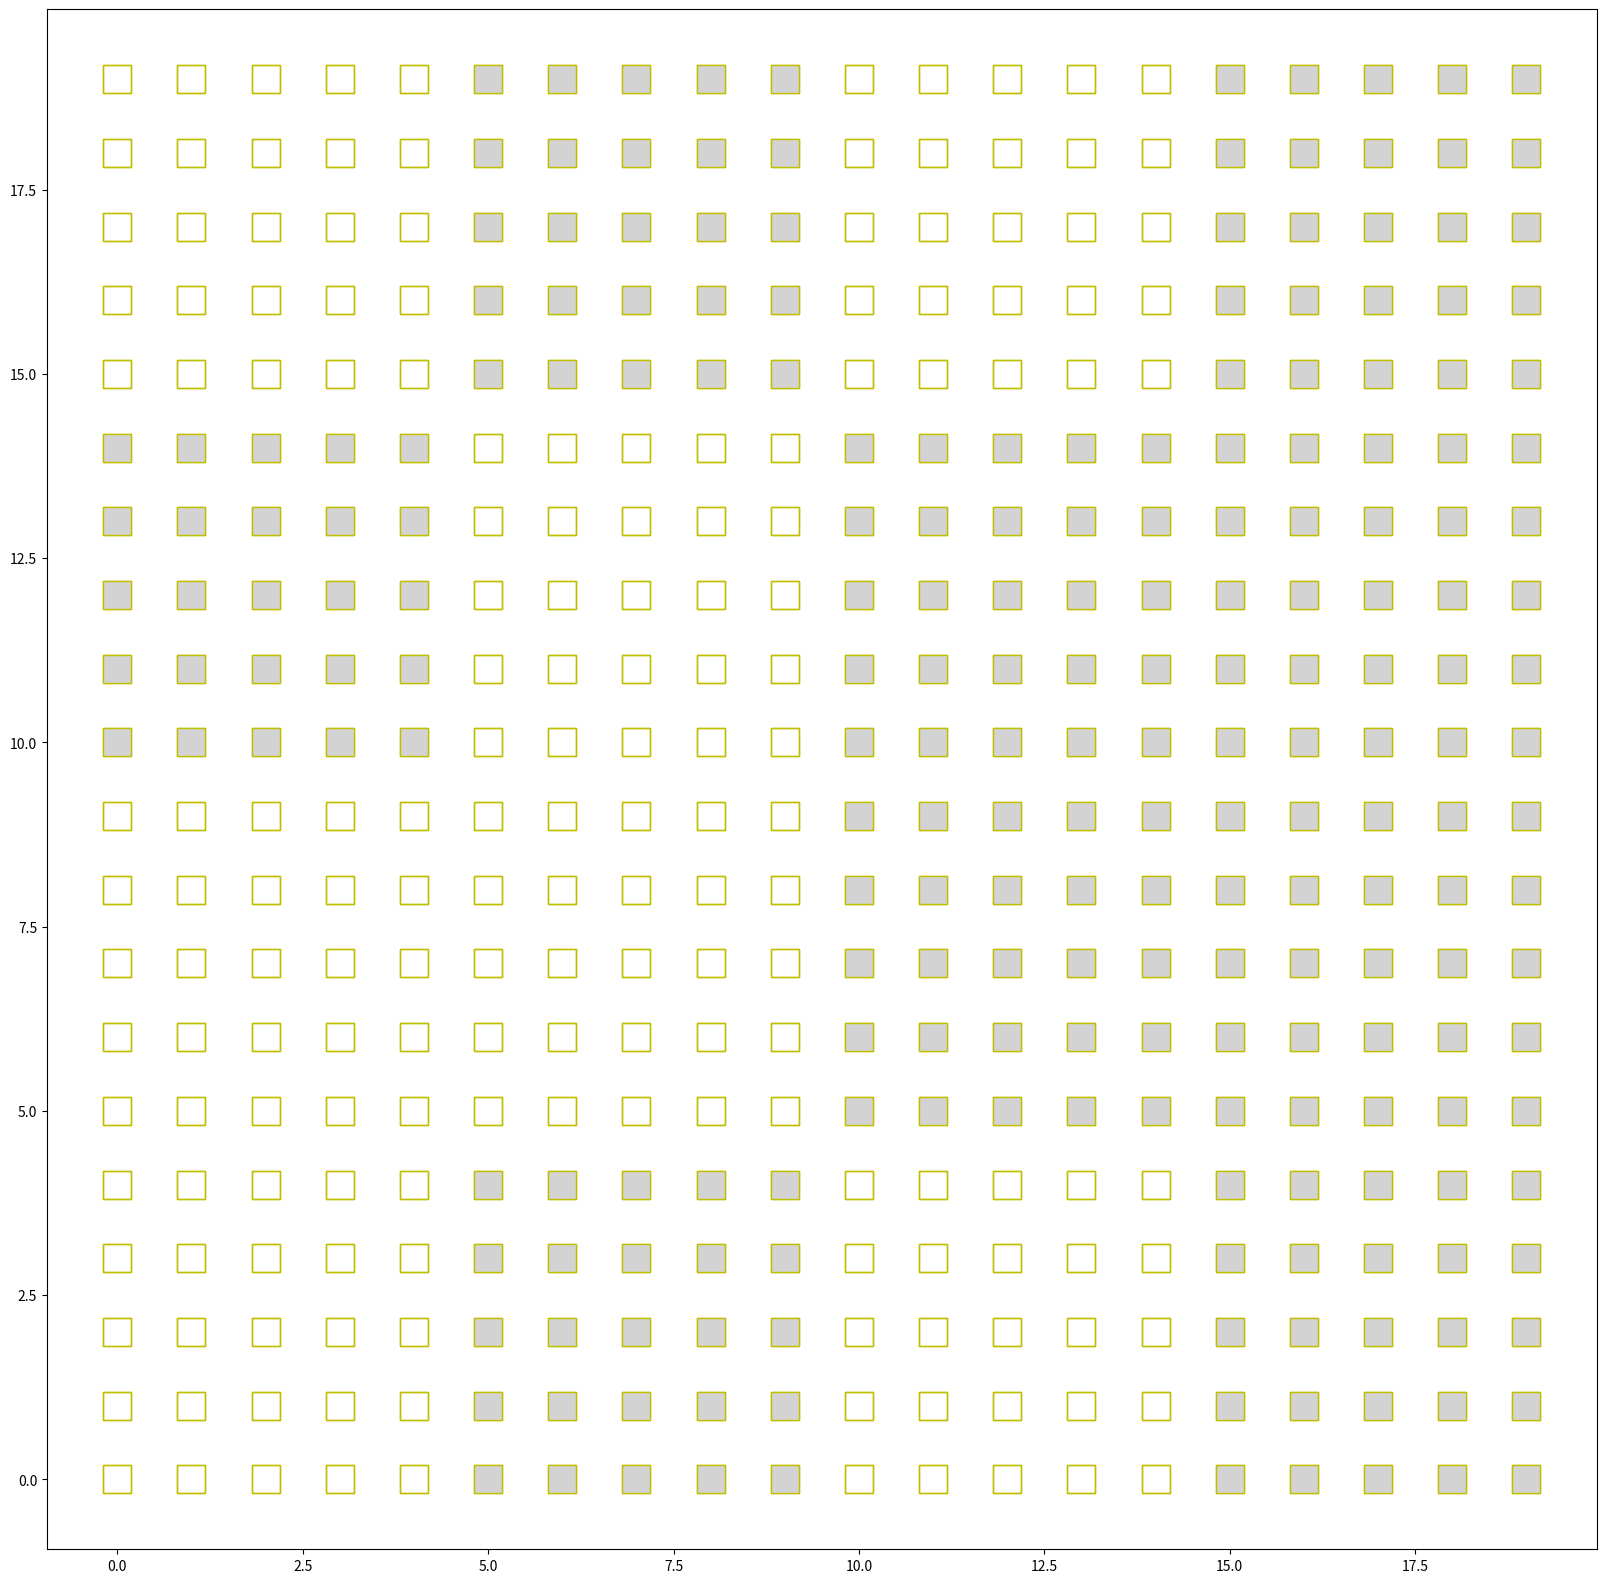

Python code for this plot:
import numpy as np
import matplotlib.pyplot as plt
import matplotlib.animation as animation
import random

grid_size = 20
subgrid_size = int(grid_size/4)

def split(arr, size):
    arrs = []
    while(len(arr) > size):
        pice = arr[:size]
        arrs.append(pice)
        arr = arr[size:]
    arrs.append(arr)
    return arrs

class world:
    
    
    def __init__(self, size, region_size):
        self.x=[]
        self.y=[]
        self.grid_colors=[[0 for x in range(grid_size)] for y in range(grid_size)]
        self.robot_locations=[]
        for p in range(0,grid_size,subgrid_size):
            for k in range(0,grid_size,subgrid_size):
                choose_color = np.random.randint(0,2)
                for i in range(0+p, 5+p):
                    for j in range(0+k, 5+k):
                        self.x.append(i)
                        self.y.append(j)
                        self.grid_colors[i][j]= "W" if choose_color == 0 else "B"
        self.robots=["robot()","robot()","robot()"]
        for k in range(len(self.robots)):
            self.robot_locations.append([np.random.randint(0,grid_size),np.random.randint(0,grid_size)])
    def get_grid_color(self):
        return self.grid_colors
    def get_coordinates(self):
        return [self.x, self.y]

    
myWorld = world(grid_size, subgrid_size)
grid_coords=myWorld.get_coordinates()
coords = myWorld.get_grid_color()
coords[9][19]
c=[]
d=[]
s=[[0 for x in range(grid_size)] for y in range(grid_size)]

for p in range(0,grid_size,subgrid_size):
    for k in range(0,grid_size,subgrid_size):
        choose_color = np.random.randint(0,2)
        for i in range(0+p, 5+p):
            for j in range(0+k, 5+k):
                c.append(i)
                d.append(j)
                s[i][j]= "W" if choose_color == 0 else "B"
                
plt.figure(figsize=(grid_size,grid_size))
plt.plot(grid_coords[0],grid_coords[1], 'sy', markersize=20, mfc='none')
for i in range(grid_size):
    for j in range(grid_size):
        plt.plot(i, j, 'sy', markersize=20, mfc=('none' if coords[i][j] == "B" else '#d3d3d3'))
plt.show()